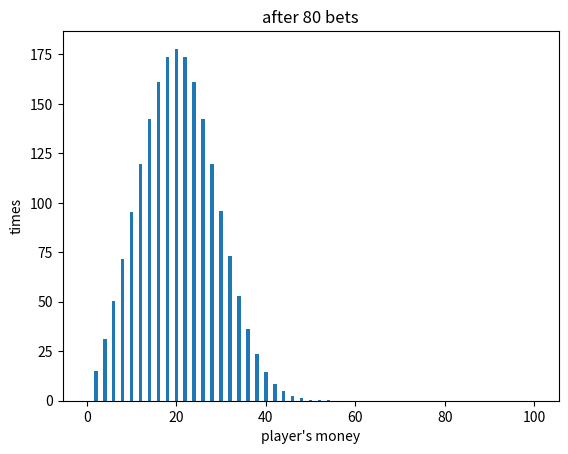

The script that saved this image:
import matplotlib.pyplot as plt
import numpy as np
import random
import copy
from math import *

INF = -1
Going = 0
PlayerLose = 1
MasterLose = 2
MAX_TIME = 2 * 10**3
MAX_SIM  = 2 * 10**3
    

def calc(k):
    return [ factorial(k)/(factorial(i)*factorial(k-i)) for i in range(k+1)]
    

def simulate12(trial_num = 2000):
    results = [0.0] * 101;
    combs = calc(80)
    
    for n in range(2, 101):
        if n%2 == 1: continue
        if 0 <= -n/2+30: 
            results[n] = trial_num * ( combs[int(n/2)+30] - combs[int(-n/2)+30] ) / 2**80
        else: results[n] = trial_num * ( combs[int(n/2)+30] ) / 2**80
    
    print(results)
    plt.bar( np.array(range(0, 101)), np.array(results) )
    plt.xlabel("player's money") ; plt.ylabel("times") ; plt.title("after 80 bets")
    plt.show()


# ().py simulation_type player_money master_money probability
if __name__ == "__main__":
    simulate12()
